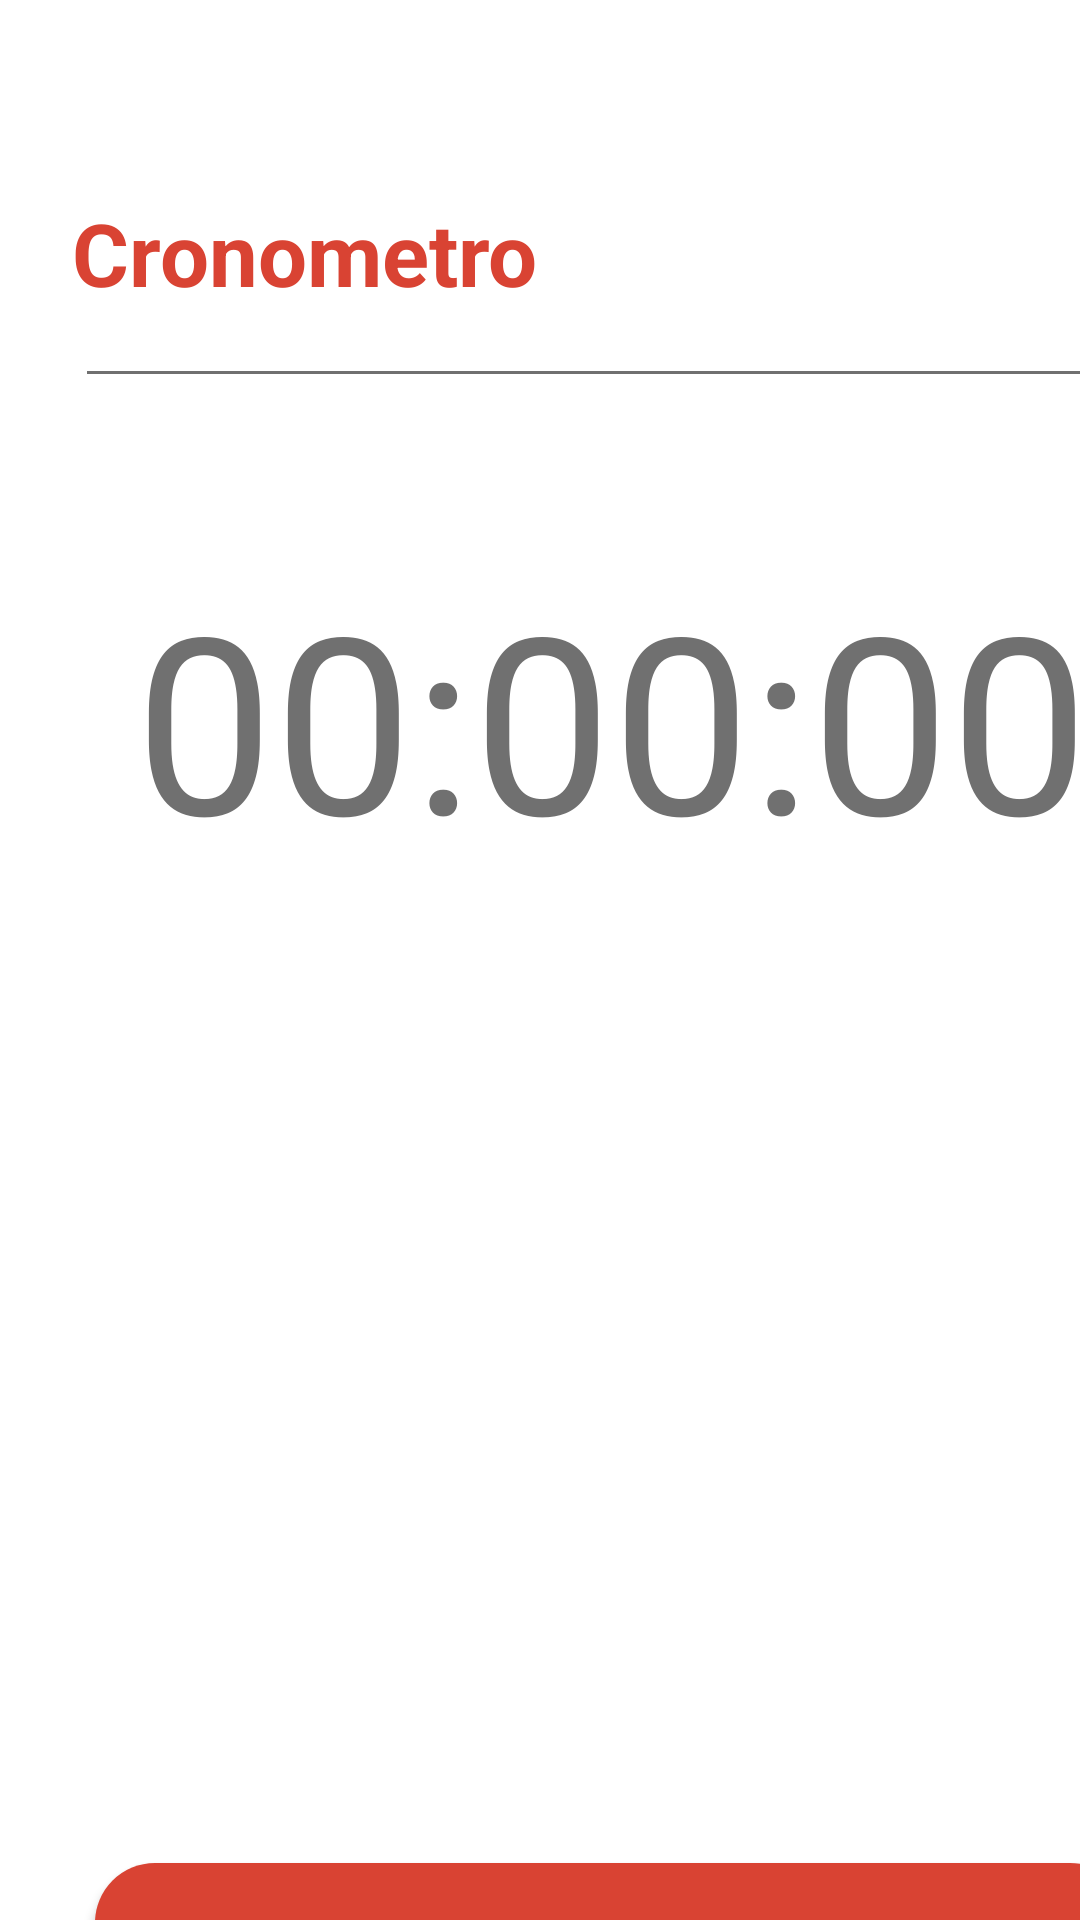

Layout XML and referenced resources for this Android screen:
<!-- AndroidManifest.xml: application theme Theme.AppCompat.NoActionBar -->
<!-- res/layout/fragment_cronometro.xml -->
<?xml version="1.0" encoding="utf-8"?>
<androidx.constraintlayout.widget.ConstraintLayout xmlns:android="http://schemas.android.com/apk/res/android"
    xmlns:app="http://schemas.android.com/apk/res-auto"
    xmlns:tools="http://schemas.android.com/tools"
    android:layout_width="match_parent"
    android:layout_height="match_parent"
    android:background="@android:color/white"
    tools:context=".ui.ui.cronometro.CronometroFragment">

    <androidx.constraintlayout.widget.ConstraintLayout
        android:layout_width="408dp"
        android:layout_height="891dp"
        tools:ignore="MissingConstraints"
        tools:layout_editor_absoluteX="-1dp"
        tools:layout_editor_absoluteY="-1dp">

        <TextView
            android:id="@+id/textView4"
            android:layout_width="wrap_content"
            android:layout_height="wrap_content"
            android:layout_marginStart="24dp"
            android:layout_marginTop="65dp"
            android:text="Cronometro"
            android:textAlignment="viewStart"
            android:textColor="@color/purple_500"
            android:textSize="14pt"
            android:textStyle="bold"
            app:layout_constraintStart_toStartOf="parent"
            app:layout_constraintTop_toTopOf="parent" />

        <TextView
            android:id="@+id/textView"
            android:layout_width="370dp"
            android:layout_height="118dp"
            android:layout_marginStart="8dp"
            android:layout_marginTop="60dp"
            android:layout_marginEnd="8dp"
            android:text="00:00:00"
            android:textAlignment="center"
            android:textColor="#707070"
            android:textSize="40pt"
            app:layout_constraintEnd_toEndOf="parent"
            app:layout_constraintStart_toStartOf="parent"
            app:layout_constraintTop_toBottomOf="@+id/divider" />

        <View
            android:id="@+id/divider"
            android:layout_width="350dp"
            android:layout_height="1dp"
            android:layout_marginStart="8dp"
            android:layout_marginTop="20dp"
            android:layout_marginEnd="8dp"
            android:background="#707070"
            app:layout_constraintEnd_toEndOf="parent"
            app:layout_constraintStart_toStartOf="parent"
            app:layout_constraintTop_toBottomOf="@+id/textView4" />

        <Button
            android:id="@+id/button2"
            android:layout_width="345dp"
            android:layout_height="72dp"
            android:layout_marginStart="8dp"
            android:layout_marginEnd="8dp"
            android:layout_marginBottom="90dp"
            android:background="@drawable/btn_cafe"
            android:text="Detener"
            android:textAlignment="center"
            android:textAllCaps="false"
            android:textColor="@color/white"
            android:textSize="10pt"
            app:layout_constraintBottom_toBottomOf="parent"
            app:layout_constraintEnd_toEndOf="parent"
            app:layout_constraintStart_toStartOf="parent" />

        <Button
            android:id="@+id/button3"
            android:layout_width="345dp"
            android:layout_height="72dp"
            android:layout_marginStart="8dp"
            android:layout_marginEnd="8dp"
            android:layout_marginBottom="36dp"
            android:background="@drawable/esquinas_btn_naranja"
            android:text="Iniciar"
            android:textAlignment="center"
            android:textAllCaps="false"
            android:textColor="@color/white"
            android:textSize="10pt"
            app:layout_constraintBottom_toTopOf="@+id/button2"
            app:layout_constraintEnd_toEndOf="parent"
            app:layout_constraintStart_toStartOf="parent" />

    </androidx.constraintlayout.widget.ConstraintLayout>

</androidx.constraintlayout.widget.ConstraintLayout>
<!-- resources referenced by this layout -->
<resources>
  <color name="purple_500">#D94333</color>
  <color name="white">#FFFFFFFF</color>
  <!-- drawable btn_cafe (drawable) -->
  <?xml version="1.0" encoding="utf-8"?>
  <shape
      xmlns:android="http://schemas.android.com/apk/res/android"
      android:shape="rectangle">
  
      
      <solid
          android:color="#47443B" >
      </solid>
  
      
      <corners
          android:radius="20dp"   >
      </corners>
  
  </shape>
  <!-- drawable esquinas_btn_naranja (drawable) -->
  <?xml version="1.0" encoding="utf-8"?>
  <shape
      xmlns:android="http://schemas.android.com/apk/res/android"
      android:shape="rectangle">
  
      
      <solid
          android:color="#D94333" >
      </solid>
  
      
      <corners
          android:radius="20dp"   >
      </corners>
  
  </shape>
</resources>
